2-way image classification set "Augmented Dataset" from GitHub (Vipransh-Agarwal/Parkinsons-Detector); label vocabulary: healthy, parkinson.

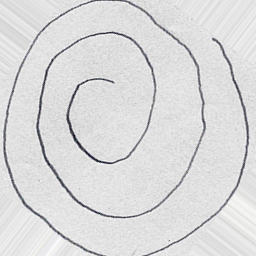
Label: healthy

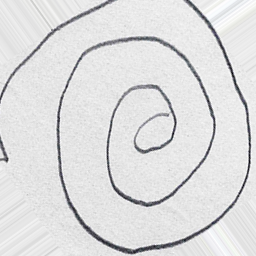
Label: parkinson

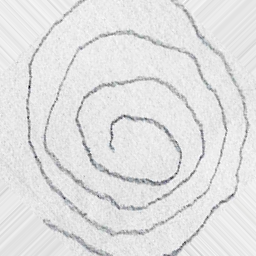
Label: parkinson

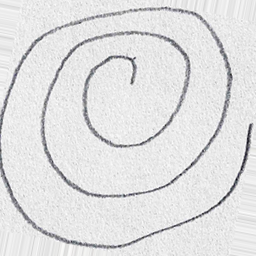
Label: healthy

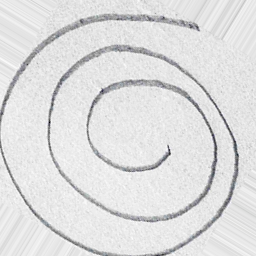
Label: healthy

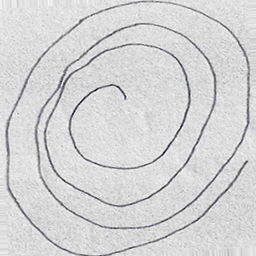
Label: parkinson
